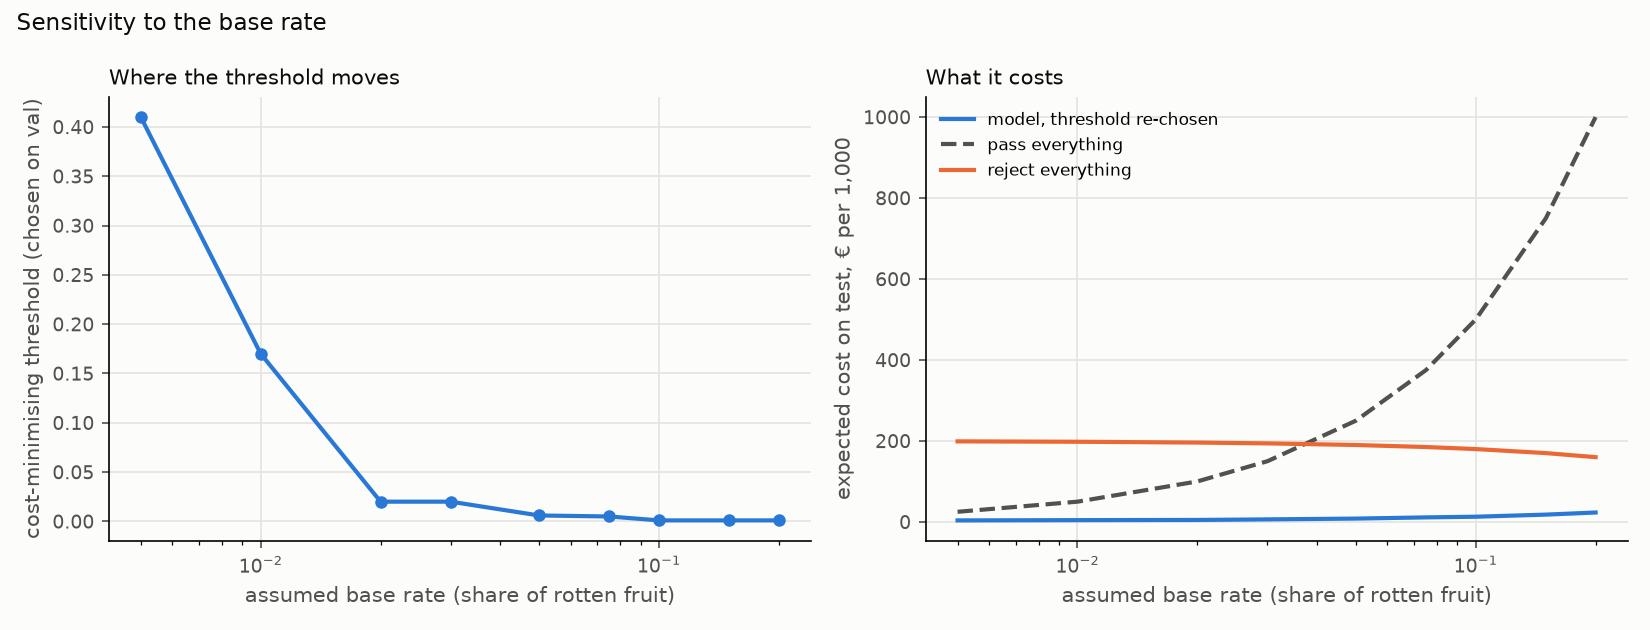

Values plotted in this chart, from the file beside it:
value, best_threshold, model_cost, cost_at_chosen_t, pass_all, reject_all
0.005, 0.41, 3.73, 2.836, 25.0, 199.0
0.01, 0.17, 4.391, 3.433, 50.0, 198.0
0.02, 0.02, 4.861, 4.626, 100.0, 196.0
0.03, 0.02, 6.273, 5.819, 150.0, 194.0
0.05, 0.006, 8.206, 8.206, 250.0, 190.0
0.075, 0.005, 11.19, 11.19, 375.0, 185
0.1, 0.001, 12.84, 14.17, 500.0, 180
0.15, 0.001, 18.03, 20.14, 750.0, 170.0
0.2, 0.001, 23.23, 26.11, 1000, 160
